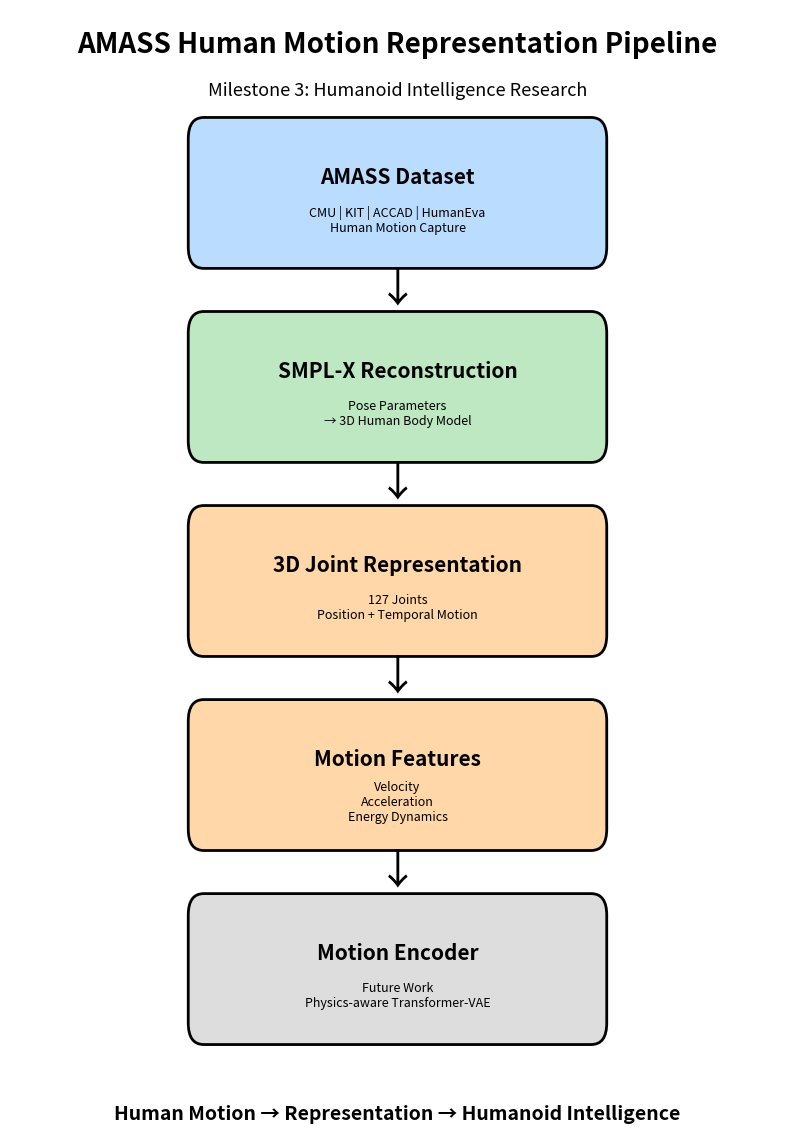

Source code (Python):
import os
import matplotlib.pyplot as plt
from matplotlib.patches import FancyBboxPatch



# =====================================================
# PATH
# =====================================================

ROOT = r"C:\latent-objective-humanoid\03_human_motion"


OUTPUT = os.path.join(
    ROOT,
    "media",
    "screenshots",
    "05_pipeline_overview.png"
)


os.makedirs(
    os.path.dirname(OUTPUT),
    exist_ok=True
)



# =====================================================
# CREATE FIGURE
# =====================================================

fig, ax = plt.subplots(
    figsize=(10,14)
)


ax.axis("off")



# =====================================================
# DRAW BOX FUNCTION
# =====================================================

def draw_box(
        y,
        title,
        subtitle,
        color
):


    box = FancyBboxPatch(

        (0.25, y),

        0.5,

        0.10,

        boxstyle="round,pad=0.02",

        linewidth=2,

        edgecolor="black",

        facecolor=color

    )


    ax.add_patch(
        box
    )


    ax.text(

        0.5,

        y+0.065,

        title,

        ha="center",

        va="center",

        fontsize=15,

        fontweight="bold"

    )


    ax.text(

        0.5,

        y+0.025,

        subtitle,

        ha="center",

        va="center",

        fontsize=9

    )





# =====================================================
# TITLE
# =====================================================


ax.text(

    0.5,

    0.96,

    "AMASS Human Motion Representation Pipeline",

    ha="center",

    fontsize=20,

    fontweight="bold"

)



ax.text(

    0.5,

    0.92,

    "Milestone 3: Humanoid Intelligence Research",

    ha="center",

    fontsize=13

)



# =====================================================
# PIPELINE BOXES
# =====================================================


draw_box(

    0.78,

    "AMASS Dataset",

    "CMU | KIT | ACCAD | HumanEva\nHuman Motion Capture",

    "#b9dcff"

)



draw_box(

    0.60,

    "SMPL-X Reconstruction",

    "Pose Parameters\n→ 3D Human Body Model",

    "#bde8c2"

)



draw_box(

    0.42,

    "3D Joint Representation",

    "127 Joints\nPosition + Temporal Motion",

    "#ffd7a8"

)



draw_box(

    0.24,

    "Motion Features",

    "Velocity\nAcceleration\nEnergy Dynamics",

    "#ffd7a8"

)



draw_box(

    0.06,

    "Motion Encoder",

    "Future Work\nPhysics-aware Transformer-VAE",

    "#dddddd"

)



# =====================================================
# ARROWS
# =====================================================


for y in [0.73,0.55,0.37,0.19]:

    ax.text(

        0.5,

        y,

        "↓",

        ha="center",

        fontsize=30,

        color="black"

    )




# =====================================================
# FOOTER
# =====================================================


ax.text(

    0.5,

    -0.03,

    "Human Motion → Representation → Humanoid Intelligence",

    ha="center",

    fontsize=14,

    fontweight="bold"

)



# =====================================================
# SAVE
# =====================================================


plt.savefig(

    OUTPUT,

    dpi=300,

    bbox_inches="tight",

    facecolor="white"

)


plt.close()



print("Pipeline overview saved:")
print(OUTPUT)
